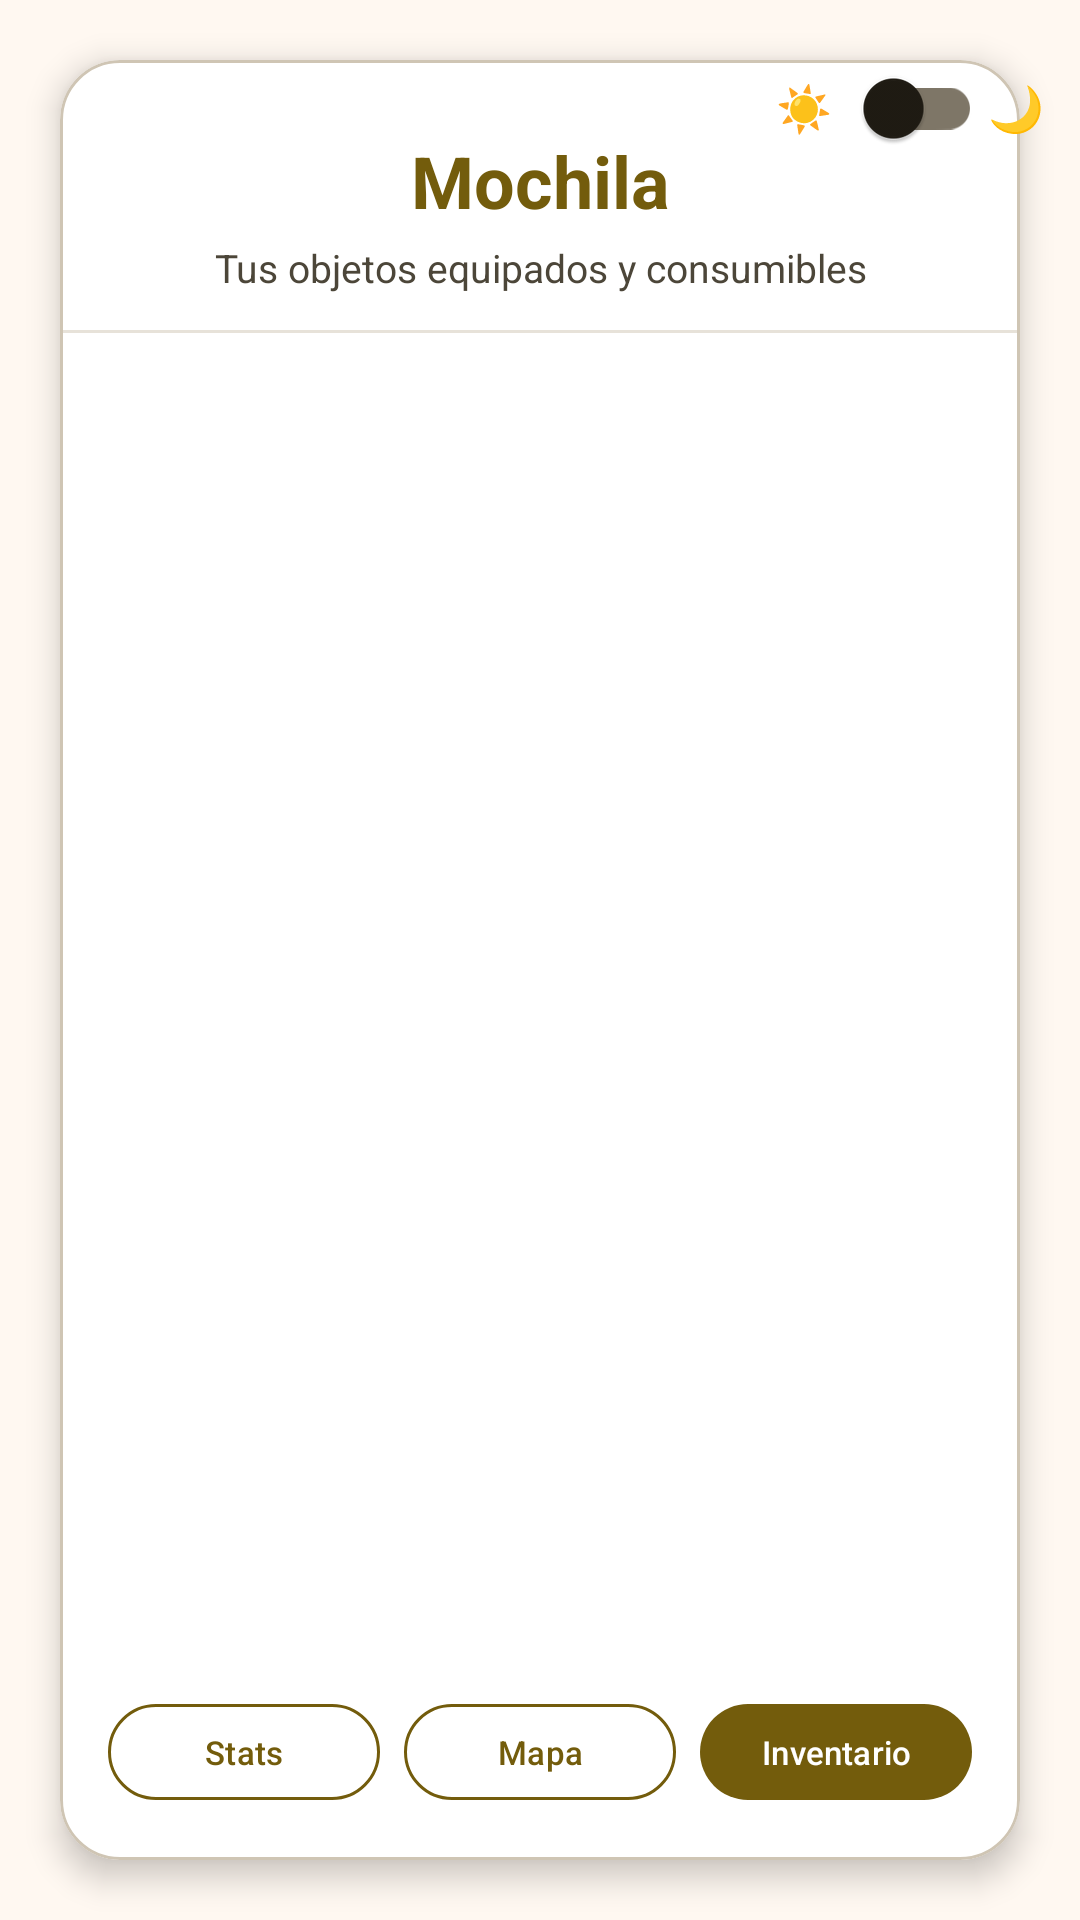

This screen was rendered from an Android layout file. Write that file and the resources it references.
<!-- AndroidManifest.xml: application theme Theme.PixelDungeons -->
<!-- res/layout/activity_inventory.xml -->
<?xml version="1.0" encoding="utf-8"?>
<androidx.constraintlayout.widget.ConstraintLayout
    xmlns:android="http://schemas.android.com/apk/res/android"
    xmlns:app="http://schemas.android.com/apk/res-auto"
    xmlns:tools="http://schemas.android.com/tools"
    android:layout_width="match_parent"
    android:layout_height="match_parent"
    android:background="@color/md_theme_background"
    tools:context=".ui.InventoryActivity"
    android:fitsSystemWindows="true">

    <com.google.android.material.card.MaterialCardView
        android:layout_width="0dp"
        android:layout_height="0dp"
        android:layout_margin="20dp"
        app:cardBackgroundColor="@color/md_theme_surfaceContainerLowest"
        app:cardCornerRadius="20dp"
        app:cardElevation="6dp"
        app:layout_constraintBottom_toBottomOf="parent"
        app:layout_constraintEnd_toEndOf="parent"
        app:layout_constraintStart_toStartOf="parent"
        app:layout_constraintTop_toTopOf="parent">

        <LinearLayout
            android:layout_width="match_parent"
            android:layout_height="match_parent"
            android:orientation="vertical">

            
            <TextView
                android:id="@+id/inventory_title"
                android:layout_width="match_parent"
                android:layout_height="wrap_content"
                android:gravity="center"
                android:paddingTop="24dp"
                android:paddingBottom="4dp"
                android:text="Mochila"
                android:textColor="@color/md_theme_primary"
                android:textSize="24sp"
                android:textStyle="bold" />

            <TextView
                android:id="@+id/inventory_hint"
                android:layout_width="match_parent"
                android:layout_height="wrap_content"
                android:gravity="center"
                android:paddingBottom="12dp"
                android:text="Tus objetos equipados y consumibles"
                android:textColor="@color/md_theme_onSurfaceVariant"
                android:textSize="13sp" />

            <View
                android:layout_width="match_parent"
                android:layout_height="1dp"
                android:alpha="0.5"
                android:background="@color/md_theme_outlineVariant" />

            
            <FrameLayout
                android:layout_width="match_parent"
                android:layout_height="0dp"
                android:layout_weight="1">

                <androidx.recyclerview.widget.RecyclerView
                    android:id="@+id/inventory_recycler"
                    android:layout_width="match_parent"
                    android:layout_height="match_parent"
                    android:clipToPadding="false"
                    android:paddingBottom="72dp"
                    tools:listitem="@layout/item_inventory" />

                <TextView
                    android:id="@+id/inventory_empty"
                    android:layout_width="match_parent"
                    android:layout_height="wrap_content"
                    android:layout_gravity="center"
                    android:gravity="center"
                    android:text="La mochila está vacía."
                    android:textColor="@color/md_theme_onSurfaceVariant"
                    android:textSize="15sp"
                    android:visibility="gone"
                    android:paddingStart="32dp"
                    android:paddingEnd="32dp" />

                <View
                    android:layout_width="match_parent"
                    android:layout_height="48dp"
                    android:layout_gravity="bottom"
                    android:background="@drawable/fade_bottom" />

                <com.google.android.material.floatingactionbutton.FloatingActionButton
                    android:id="@+id/fab_add_item"
                    android:layout_width="wrap_content"
                    android:layout_height="wrap_content"
                    android:layout_gravity="bottom|end"
                    android:layout_margin="16dp"
                    android:src="@android:drawable/ic_input_add"
                    android:visibility="gone"
                    app:backgroundTint="@color/md_theme_primary"
                    app:tint="@color/white" />

            </FrameLayout>

            
            <LinearLayout
                android:layout_width="match_parent"
                android:layout_height="wrap_content"
                android:orientation="horizontal"
                android:paddingStart="16dp"
                android:paddingEnd="16dp"
                android:paddingTop="8dp"
                android:paddingBottom="16dp">

                <com.google.android.material.button.MaterialButton
                    android:id="@+id/nav_stats"
                    style="@style/Widget.Material3.Button.OutlinedButton"
                    android:layout_width="0dp"
                    android:layout_height="40dp"
                    android:layout_weight="1"
                    android:layout_marginEnd="4dp"
                    android:minWidth="0dp"
                    android:text="Stats"
                    android:textSize="11sp"
                    android:textColor="@color/md_theme_primary"
                    android:paddingStart="6dp"
                    android:paddingEnd="6dp"
                    app:cornerRadius="20dp"
                    app:strokeColor="@color/md_theme_primary" />

                <com.google.android.material.button.MaterialButton
                    android:id="@+id/nav_map"
                    style="@style/Widget.Material3.Button.OutlinedButton"
                    android:layout_width="0dp"
                    android:layout_height="40dp"
                    android:layout_weight="1"
                    android:layout_marginStart="4dp"
                    android:layout_marginEnd="4dp"
                    android:minWidth="0dp"
                    android:text="Mapa"
                    android:textSize="11sp"
                    android:textColor="@color/md_theme_primary"
                    android:paddingStart="6dp"
                    android:paddingEnd="6dp"
                    app:cornerRadius="20dp"
                    app:strokeColor="@color/md_theme_primary" />

                
                <com.google.android.material.button.MaterialButton
                    android:id="@+id/nav_inventory"
                    android:layout_width="0dp"
                    android:layout_height="40dp"
                    android:layout_weight="1"
                    android:layout_marginStart="4dp"
                    android:minWidth="0dp"
                    android:text="Inventario"
                    android:textSize="11sp"
                    android:textColor="@color/white"
                    android:paddingStart="6dp"
                    android:paddingEnd="6dp"
                    app:backgroundTint="@color/md_theme_primary"
                    app:cornerRadius="20dp" />

            </LinearLayout>

        </LinearLayout>


    </com.google.android.material.card.MaterialCardView>






    <include
        android:id="@+id/theme_toggle"
        layout="@layout/include_theme_toggle"
        android:layout_width="wrap_content"
        android:layout_height="wrap_content"
        android:layout_marginTop="8dp"
        android:layout_marginEnd="4dp"
        app:layout_constraintEnd_toEndOf="parent"
        app:layout_constraintTop_toTopOf="parent" />

</androidx.constraintlayout.widget.ConstraintLayout>
<!-- res/layout/item_inventory.xml (included above) -->
<?xml version="1.0" encoding="utf-8"?>
<LinearLayout xmlns:android="http://schemas.android.com/apk/res/android"
    android:layout_width="match_parent"
    android:layout_height="wrap_content"
    android:gravity="center_vertical"
    android:orientation="horizontal"
    android:paddingStart="16dp"
    android:paddingEnd="16dp"
    android:paddingTop="12dp"
    android:paddingBottom="12dp">

    <ImageView
        android:id="@+id/item_icon"
        android:layout_width="48dp"
        android:layout_height="48dp"
        android:background="@drawable/bg_item_icon"
        android:padding="10dp"
        android:src="@android:drawable/ic_menu_agenda"
        android:tint="@color/md_theme_primaryFixedDim" />

    <LinearLayout
        android:layout_width="0dp"
        android:layout_height="wrap_content"
        android:layout_marginStart="12dp"
        android:layout_weight="1"
        android:orientation="vertical">

        <TextView
            android:id="@+id/item_name"
            android:layout_width="match_parent"
            android:layout_height="wrap_content"
            android:ellipsize="end"
            android:maxLines="1"
            android:textColor="@color/md_theme_onBackground"
            android:textSize="15sp"
            android:textStyle="bold" />

        <TextView
            android:id="@+id/item_type"
            android:layout_width="match_parent"
            android:layout_height="wrap_content"
            android:layout_marginTop="2dp"
            android:ellipsize="end"
            android:maxLines="1"
            android:textColor="@color/md_theme_onSurfaceVariant"
            android:textSize="12sp" />

    </LinearLayout>

    <TextView
        android:id="@+id/item_quantity"
        android:layout_width="wrap_content"
        android:layout_height="wrap_content"
        android:layout_marginStart="8dp"
        android:textColor="@color/md_theme_primaryFixedDim"
        android:textSize="13sp"
        android:textStyle="bold" />

    <com.google.android.material.button.MaterialButton
        android:id="@+id/item_use_button"
        android:layout_width="wrap_content"
        android:layout_height="36dp"
        android:layout_marginStart="8dp"
        android:minWidth="72dp"
        android:text="Usar"
        android:textColor="@color/white"
        android:textSize="11sp"
        android:textAllCaps="true"
        app:backgroundTint="@color/md_theme_primary"
        app:cornerRadius="20dp"
        xmlns:app="http://schemas.android.com/apk/res-auto" />

</LinearLayout>
<!-- res/layout/include_theme_toggle.xml (included above) -->
<?xml version="1.0" encoding="utf-8"?>
<LinearLayout xmlns:android="http://schemas.android.com/apk/res/android"
    android:id="@+id/theme_toggle_container"
    android:layout_width="wrap_content"
    android:layout_height="wrap_content"
    android:gravity="center_vertical"
    android:orientation="horizontal"
    android:paddingStart="8dp"
    android:paddingEnd="8dp"
    android:paddingTop="4dp"
    android:paddingBottom="4dp"
    android:background="@drawable/bg_theme_toggle"
    android:elevation="8dp">

    <TextView
        android:layout_width="wrap_content"
        android:layout_height="wrap_content"
        android:text="☀️"
        android:textSize="15sp" />

    <androidx.appcompat.widget.SwitchCompat
        android:id="@+id/theme_switch"
        android:layout_width="wrap_content"
        android:layout_height="wrap_content"
        android:layout_marginStart="2dp"
        android:layout_marginEnd="2dp"
        android:showText="false"
        android:saveEnabled="false" />

    <TextView
        android:layout_width="wrap_content"
        android:layout_height="wrap_content"
        android:text="🌙"
        android:textSize="15sp" />

</LinearLayout>
<!-- resources referenced by this layout -->
<resources>
  <color name="md_theme_background">#FFF8F1</color>
  <color name="md_theme_onBackground">#1F1B13</color>
  <color name="md_theme_onSurfaceVariant">#4C4639</color>
  <color name="md_theme_outlineVariant">#CFC5B4</color>
  <color name="md_theme_primary">#735C0C</color>
  <color name="md_theme_primaryFixedDim">#E3C46C</color>
  <color name="md_theme_surfaceContainerLowest">#FFFFFF</color>
  <color name="white">#FFFFFFFF</color>
  <!-- drawable bg_item_icon (drawable) -->
  <?xml version="1.0" encoding="utf-8"?>
  <shape xmlns:android="http://schemas.android.com/apk/res/android"
      android:shape="rectangle">
      <solid android:color="@color/md_theme_surfaceContainer" />
      <corners android:radius="10dp" />
      <stroke
          android:width="1dp"
          android:color="@color/md_theme_outlineVariant" />
  </shape>
  <!-- drawable fade_bottom (drawable) -->
  <?xml version="1.0" encoding="utf-8"?>
  <shape xmlns:android="http://schemas.android.com/apk/res/android">
      <gradient
          android:angle="270"
          android:startColor="#00FFFFFF"
          android:endColor="#FFFFFFFF" />
  </shape>
  <color name="md_theme_surfaceContainer">#F5EDDF</color>
  <color name="md_theme_onPrimary">#FFFFFF</color>
  <color name="md_theme_primaryContainer">#FFE08C</color>
  <color name="md_theme_onPrimaryContainer">#584400</color>
  <color name="md_theme_secondary">#695D3F</color>
  <color name="md_theme_onSecondary">#FFFFFF</color>
  <color name="md_theme_secondaryContainer">#F2E1BB</color>
  <color name="md_theme_onSecondaryContainer">#50462A</color>
  <color name="md_theme_tertiary">#47664A</color>
  <color name="md_theme_onTertiary">#FFFFFF</color>
  <color name="md_theme_tertiaryContainer">#C8ECC9</color>
  <color name="md_theme_onTertiaryContainer">#304D34</color>
  <color name="md_theme_error">#BA1A1A</color>
  <color name="md_theme_onError">#FFFFFF</color>
  <color name="md_theme_errorContainer">#FFDAD6</color>
  <color name="md_theme_onErrorContainer">#93000A</color>
  <color name="md_theme_surface">#FFF8F1</color>
  <color name="md_theme_onSurface">#1F1B13</color>
  <color name="md_theme_surfaceVariant">#EBE1CF</color>
  <color name="md_theme_outline">#7E7667</color>
</resources>
